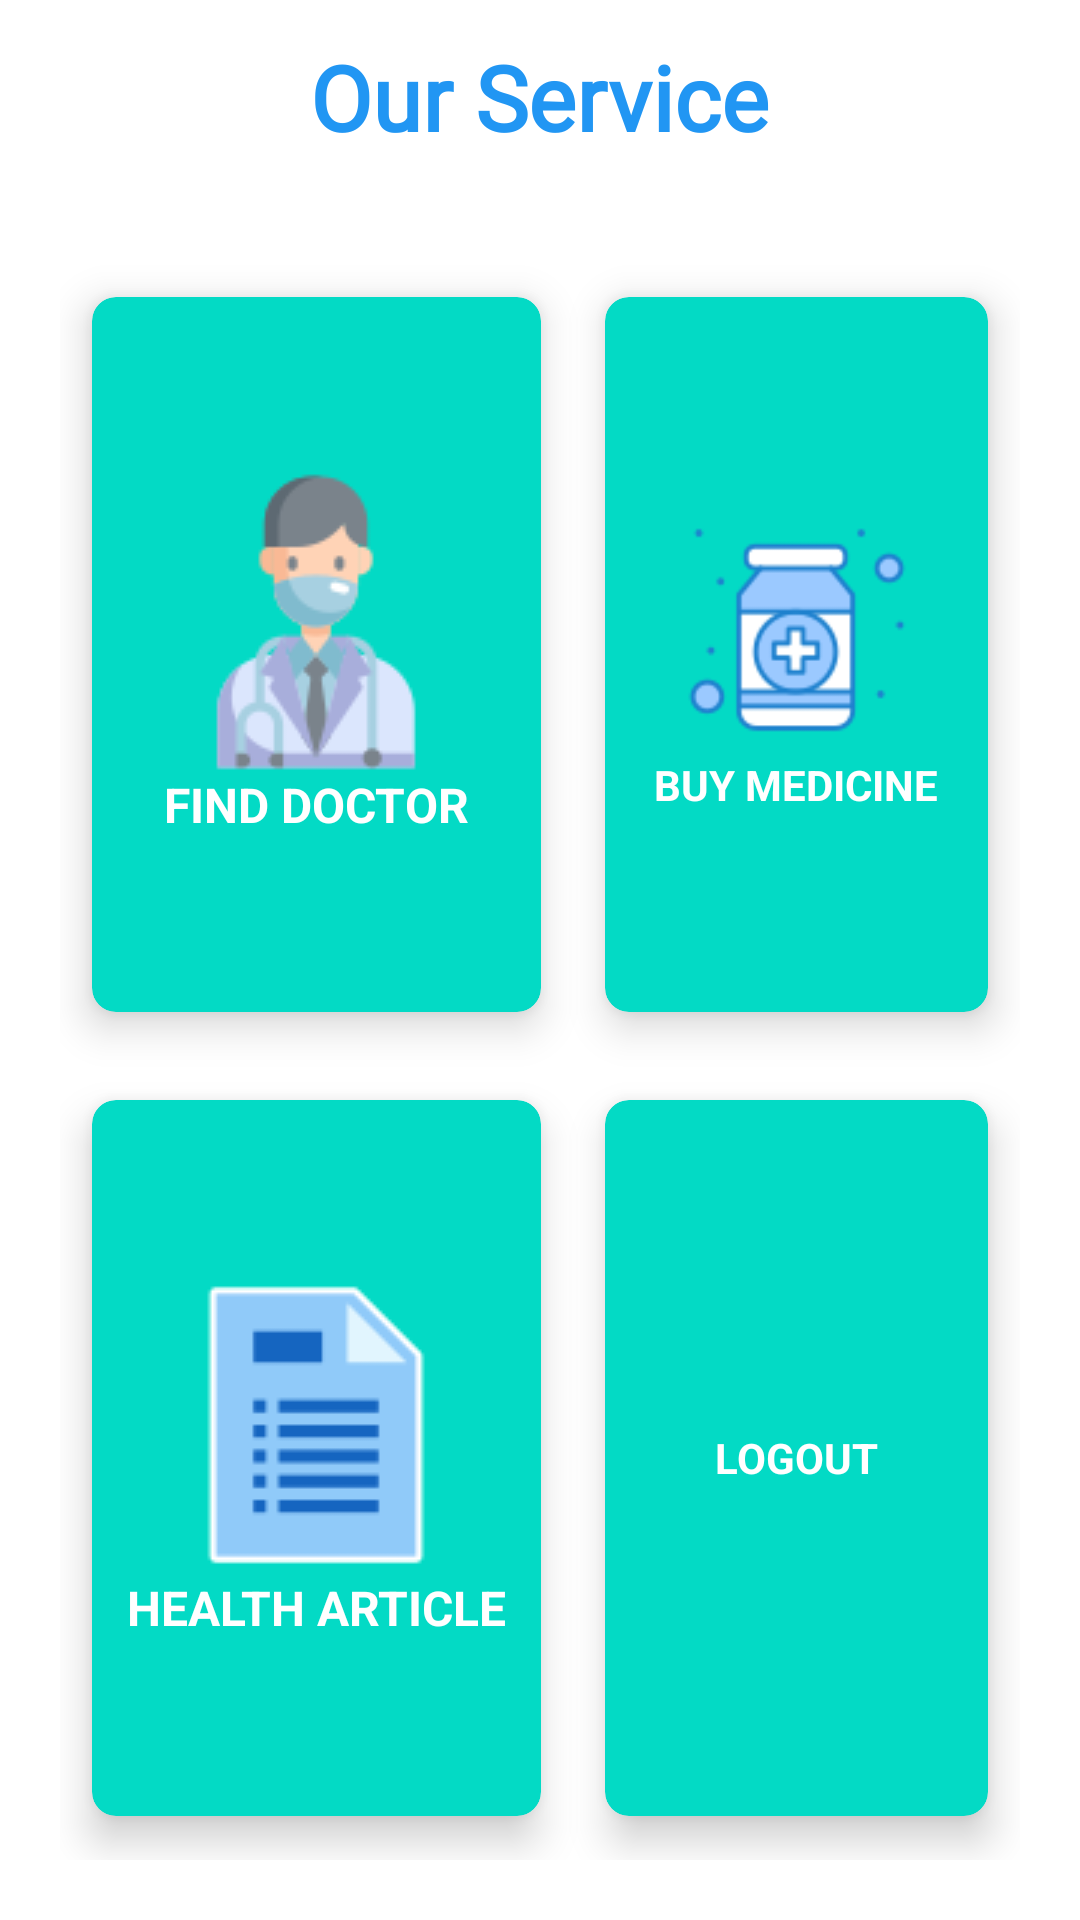

This screen was rendered from an Android layout file. Write that file and the resources it references.
<!-- AndroidManifest.xml: application theme Theme.InHealth -->
<!-- res/layout/activity_home.xml -->
<?xml version="1.0" encoding="utf-8"?>
<RelativeLayout xmlns:android="http://schemas.android.com/apk/res/android"
    xmlns:app="http://schemas.android.com/apk/res-auto"
    xmlns:tools="http://schemas.android.com/tools"
    android:layout_width="match_parent"
    android:layout_height="match_parent"
    tools:context=".HomeActivity"
    android:background="@drawable/backputih">

    <TextView
        android:id="@+id/titleHome"
        android:layout_width="wrap_content"
        android:layout_height="wrap_content"
        android:layout_centerHorizontal="true"
        android:layout_marginStart="12dp"
        android:layout_marginTop="12dp"
        android:layout_marginEnd="12dp"
        android:layout_marginBottom="12dp"
        android:fontFamily="@font/poppins_semibold"
        android:text="Our Service"
        android:textColor="#2196F3"
        android:textSize="30sp"
        android:textStyle="bold" />

    <GridLayout
        android:layout_width="match_parent"
        android:layout_height="match_parent"
        android:layout_below="@+id/titleHome"
        android:layout_marginStart="20dp"
        android:layout_marginTop="20dp"
        android:layout_marginEnd="20dp"
        android:layout_marginBottom="20dp"
        android:columnCount="2"
        android:rowCount="3">


        <androidx.cardview.widget.CardView
            android:id="@+id/cardBuyMedicine"
            android:layout_width="wrap_content"
            android:layout_height="wrap_content"
            android:layout_row="0"
            android:layout_rowWeight="1"
            android:layout_column="1"
            android:layout_columnWeight="1"
            android:layout_gravity="fill"
            app:cardBackgroundColor="@color/teal_200"
            app:cardCornerRadius="8dp"
            app:cardElevation="8dp"
            app:cardUseCompatPadding="true">

            <LinearLayout
                android:layout_width="105dp"
                android:layout_height="100dp"
                android:layout_gravity="center_vertical|center_horizontal"
                android:gravity="center"
                android:orientation="vertical">

                <ImageView
                    android:layout_width="150dp"
                    android:layout_height="84dp"
                    android:src="@drawable/logomedis" />

                <TextView
                    android:layout_width="wrap_content"
                    android:layout_height="wrap_content"
                    android:text="BUY MEDICINE"
                    android:textAlignment="center"
                    android:textColor="@color/colorWhite"
                    android:textStyle="bold" />
            </LinearLayout>
        </androidx.cardview.widget.CardView>

        <androidx.cardview.widget.CardView
            android:id="@+id/cardFindDoctor"
            android:layout_width="wrap_content"
            android:layout_height="wrap_content"
            android:layout_row="0"
            android:layout_rowWeight="1"
            android:layout_column="0"
            android:layout_columnWeight="1"
            android:layout_gravity="fill"
            app:cardBackgroundColor="@color/teal_200"
            app:cardCornerRadius="8dp"
            app:cardElevation="8dp"
            app:cardUseCompatPadding="true">

            <LinearLayout
                android:layout_width="wrap_content"
                android:layout_height="wrap_content"
                android:layout_gravity="center_vertical|center_horizontal"
                android:gravity="center"
                android:orientation="vertical">

                <ImageView
                    android:layout_width="wrap_content"
                    android:layout_height="wrap_content"
                    android:src="@drawable/logodokter" />

                <TextView
                    android:layout_width="wrap_content"
                    android:layout_height="wrap_content"
                    android:text="FIND DOCTOR"
                    android:textAlignment="center"
                    android:textColor="@color/colorWhite"
                    android:textSize="16sp"
                    android:textStyle="bold" />
            </LinearLayout>
        </androidx.cardview.widget.CardView>


        <androidx.cardview.widget.CardView
            android:id="@+id/cardHelathDoctor"
            android:layout_width="wrap_content"
            android:layout_height="wrap_content"
            android:layout_row="1"
            android:layout_rowWeight="1"
            android:layout_column="0"
            android:layout_columnWeight="1"
            android:layout_gravity="fill"
            app:cardBackgroundColor="@color/teal_200"
            app:cardCornerRadius="8dp"
            app:cardElevation="8dp"
            app:cardUseCompatPadding="true">

            <LinearLayout
                android:layout_width="wrap_content"
                android:layout_height="wrap_content"
                android:layout_gravity="center_vertical|center_horizontal"
                android:gravity="center"
                android:orientation="vertical">

                <ImageView
                    android:layout_width="wrap_content"
                    android:layout_height="wrap_content"
                    android:src="@drawable/logoartikel" />

                <TextView
                    android:layout_width="wrap_content"
                    android:layout_height="wrap_content"
                    android:text="HEALTH ARTICLE"
                    android:textAlignment="center"
                    android:textColor="@color/colorWhite"
                    android:textSize="16sp"
                    android:textStyle="bold" />
            </LinearLayout>
        </androidx.cardview.widget.CardView>

        <androidx.cardview.widget.CardView
            android:id="@+id/cardExit"
            android:layout_width="wrap_content"
            android:layout_height="wrap_content"
            android:layout_row="1"
            android:layout_rowWeight="1"
            android:layout_column="1"
            android:layout_columnWeight="1"
            android:layout_gravity="fill"
            app:cardBackgroundColor="@color/teal_200"
            app:cardCornerRadius="8dp"
            app:cardElevation="8dp"
            app:cardUseCompatPadding="true">

            <LinearLayout
                android:layout_width="wrap_content"
                android:layout_height="wrap_content"
                android:layout_gravity="center_vertical|center_horizontal"
                android:gravity="center"
                android:orientation="vertical">

                <ImageView
                    android:layout_width="wrap_content"
                    android:layout_height="wrap_content"
                    android:src="@drawable/logout" />

                <TextView
                    android:layout_width="wrap_content"
                    android:layout_height="wrap_content"
                    android:text="LOGOUT"
                    android:textAlignment="center"
                    android:textColor="@color/colorWhite"
                    android:textStyle="bold" />
            </LinearLayout>
        </androidx.cardview.widget.CardView>
    </GridLayout>




</RelativeLayout>
<!-- resources referenced by this layout -->
<resources>
  <color name="colorWhite">#FFFFFFFF</color>
  <color name="teal_200">#FF03DAC5</color>
  <!-- drawable logoartikel: png bitmap (drawable, 901 bytes) -->
  <!-- drawable logodokter: png bitmap (drawable, 4188 bytes) -->
  <!-- drawable logomedis: png bitmap (drawable, 3282 bytes) -->
  <style name="Theme.InHealth" parent="Theme.MaterialComponents.DayNight.NoActionBar">
          
          <item name="colorPrimary">@color/purple_500</item>
          <item name="colorPrimaryVariant">@color/purple_700</item>
          <item name="colorOnPrimary">@color/white</item>
          
          <item name="colorSecondary">@color/teal_200</item>
          <item name="colorSecondaryVariant">@color/teal_700</item>
          <item name="colorOnSecondary">@color/black</item>
          
          <item name="android:statusBarColor">?attr/colorPrimaryVariant</item>
          
      </style>
  <color name="purple_500">#FF6200EE</color>
  <color name="purple_700">#FF3700B3</color>
  <color name="white">#FFFFFFFF</color>
  <color name="teal_700">#FF018786</color>
  <color name="black">#FF000000</color>
</resources>
